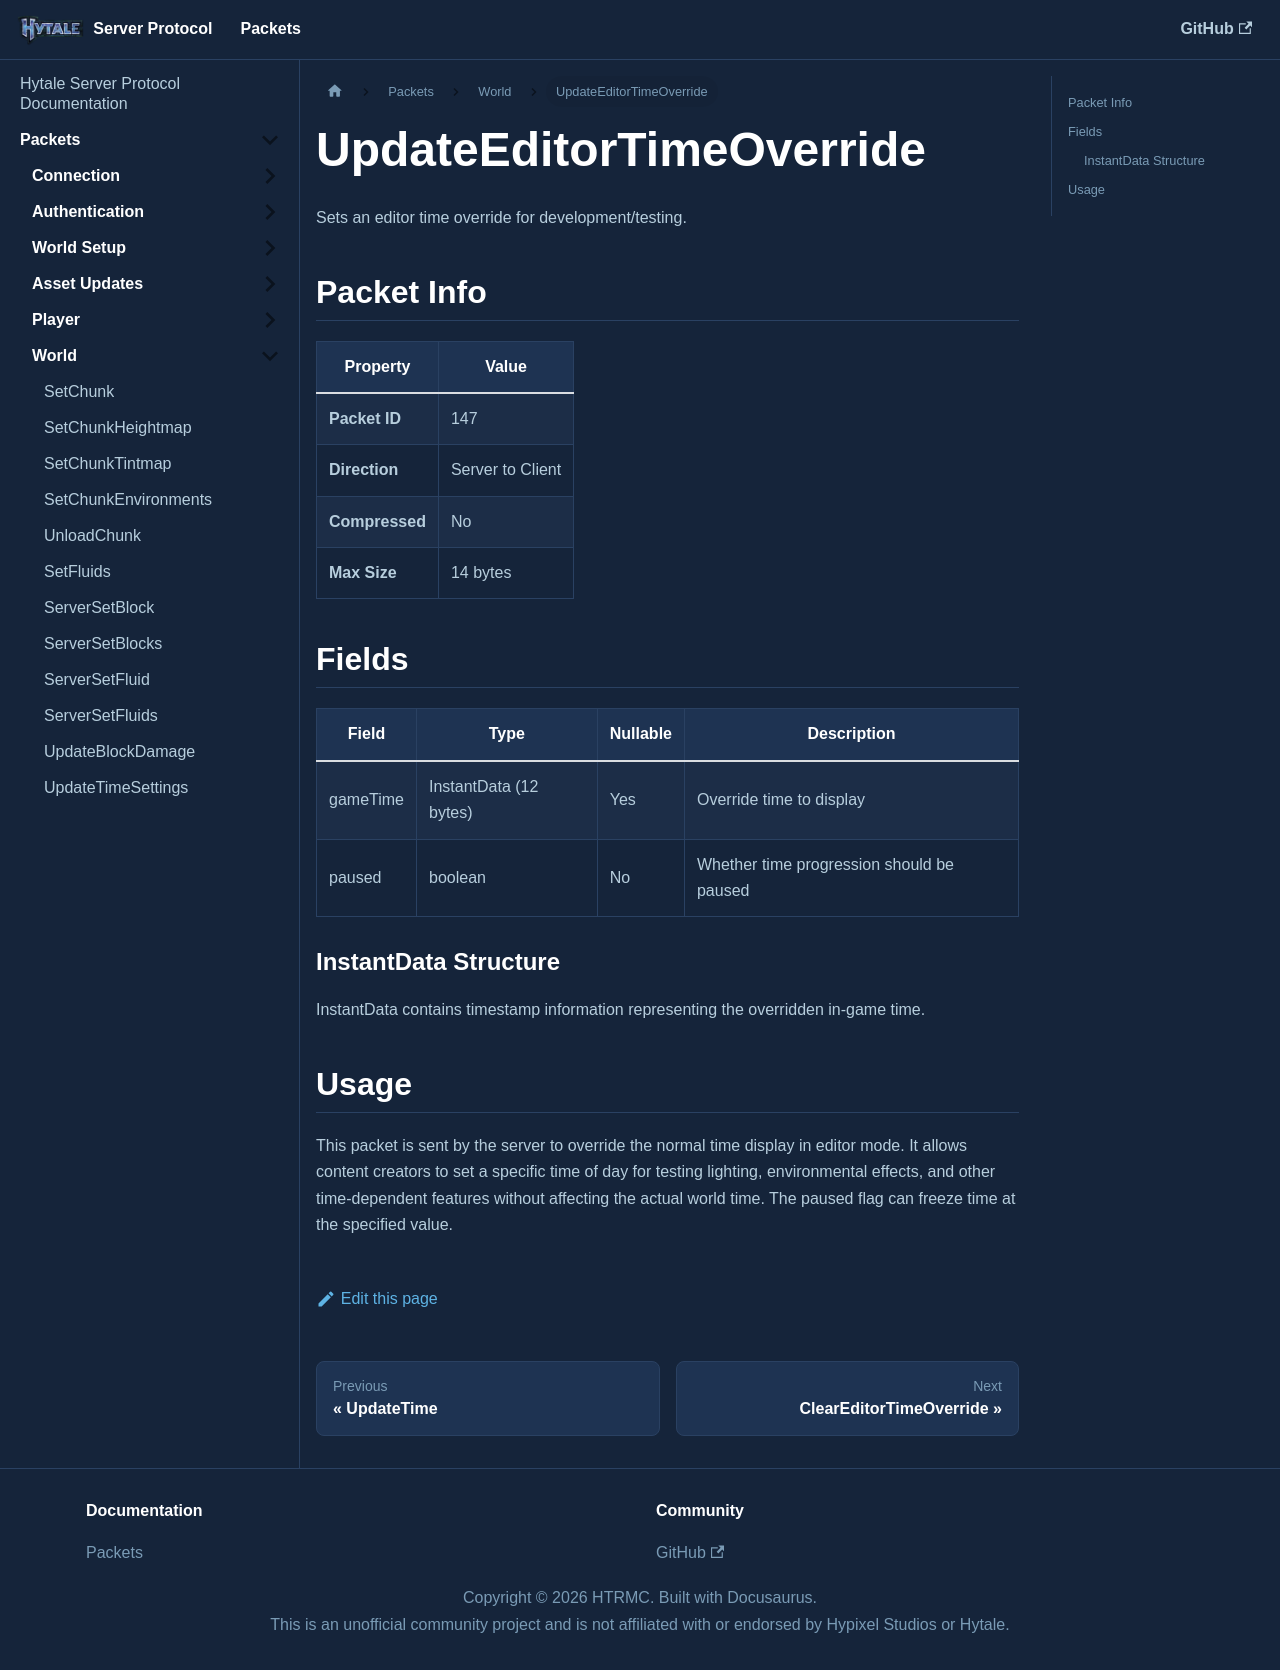

repository: HTRMC/HytaleServerDocs · page: docs/packets/world/updateeditortimeoverride/index.html · generator: docusaurus

---
sidebar_position: 14
---

# UpdateEditorTimeOverride

Sets an editor time override for development/testing.

## Packet Info

| Property | Value |
|----------|-------|
| **Packet ID** | 147 |
| **Direction** | Server to Client |
| **Compressed** | No |
| **Max Size** | 14 bytes |

## Fields

| Field | Type | Nullable | Description |
|-------|------|----------|-------------|
| gameTime | InstantData (12 bytes) | Yes | Override time to display |
| paused | boolean | No | Whether time progression should be paused |

### InstantData Structure

InstantData contains timestamp information representing the overridden in-game time.

## Usage

This packet is sent by the server to override the normal time display in editor mode. It allows content creators to set a specific time of day for testing lighting, environmental effects, and other time-dependent features without affecting the actual world time. The paused flag can freeze time at the specified value.
